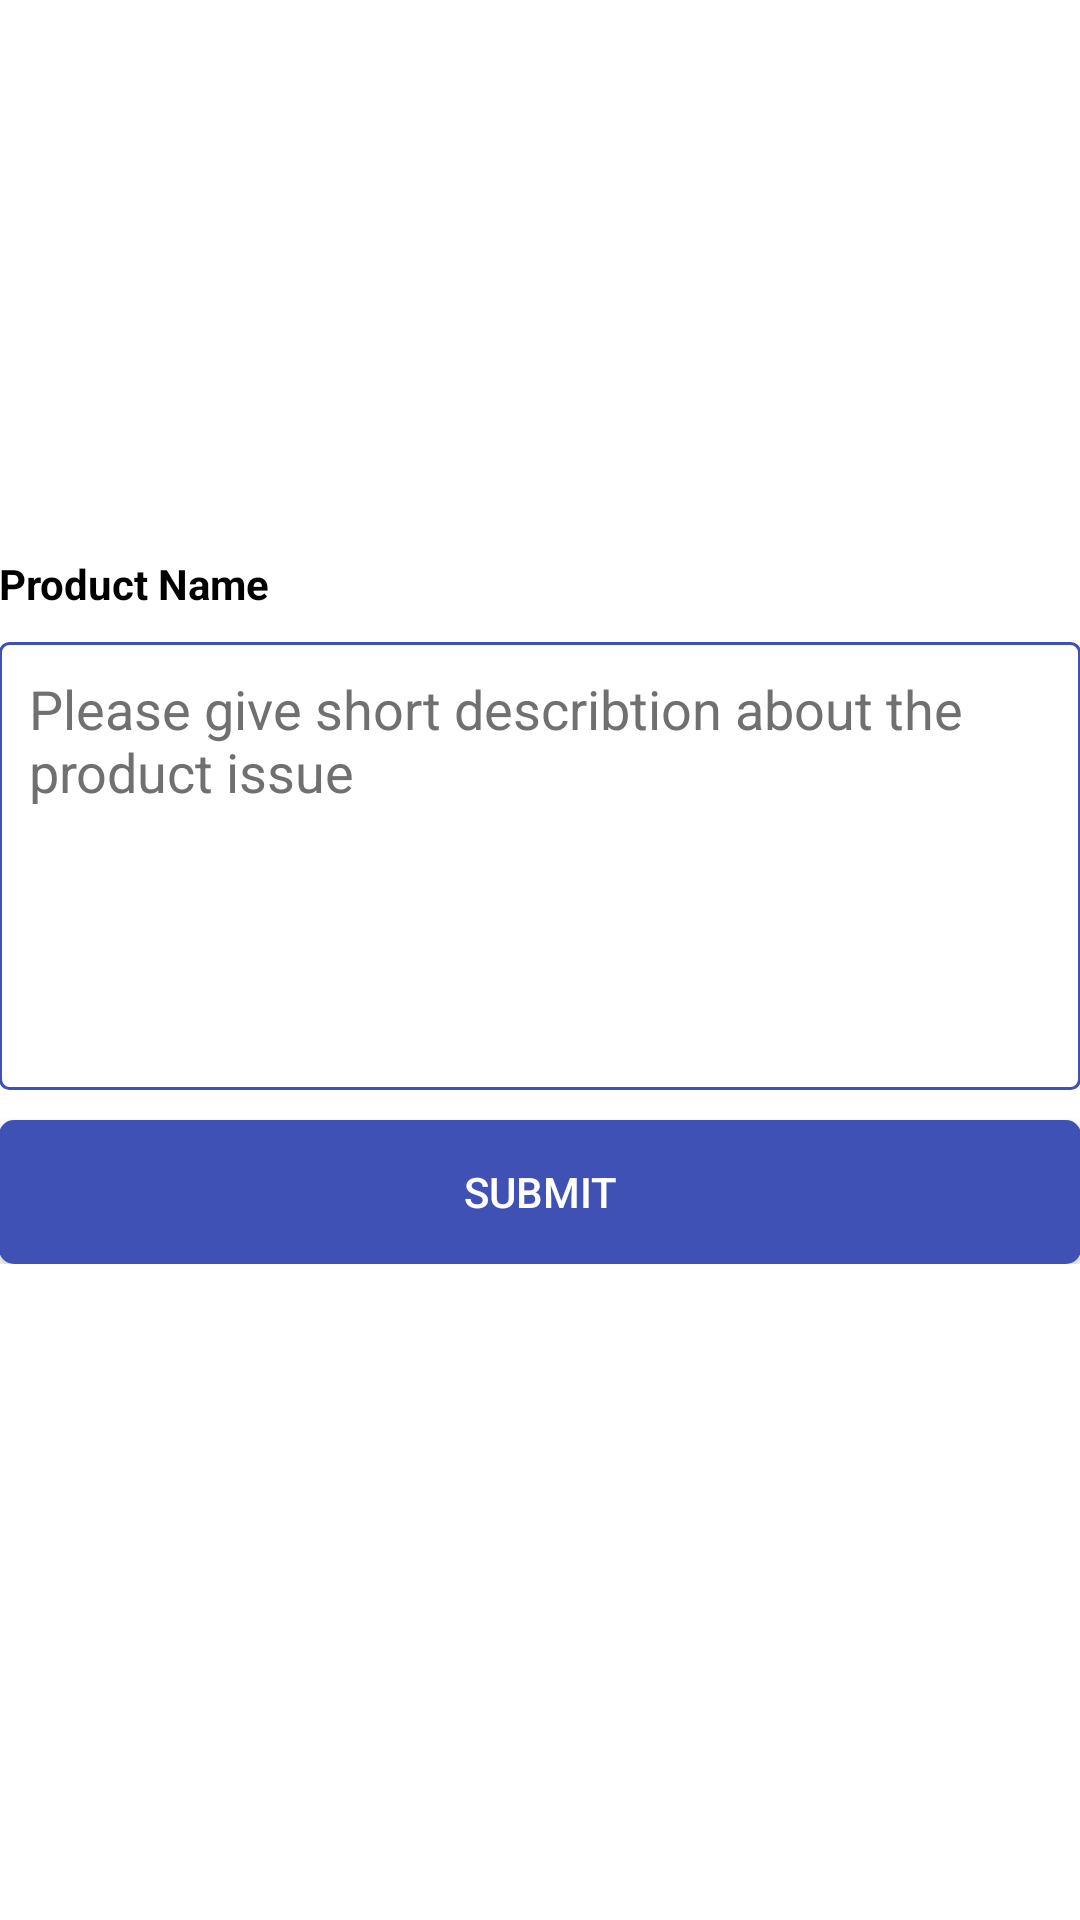

Layout XML and referenced resources for this Android screen:
<!-- AndroidManifest.xml: application theme AppTheme -->
<!-- res/layout/fragment_c_service_request.xml -->
<?xml version="1.0" encoding="utf-8"?>
<LinearLayout xmlns:android="http://schemas.android.com/apk/res/android"
    xmlns:app="http://schemas.android.com/apk/res-auto"
    android:layout_width="match_parent"
    android:layout_height="match_parent"
    android:background="@color/bg_color_white"
    android:orientation="vertical"
    android:layout_marginTop="?actionBarSize"
    android:padding="@dimen/activity_vertical_margin">

    <ScrollView
        android:layout_width="match_parent"
        android:layout_height="wrap_content"
        android:id="@+id/sc_service_req"
        android:layout_below="@+id/tv_title"
        android:layout_alignParentLeft="true"
        android:layout_alignParentStart="true">

        <LinearLayout
            android:layout_width="match_parent"
            android:layout_height="wrap_content"
            android:orientation="vertical">

            <LinearLayout
                android:layout_width="match_parent"
                android:layout_height="wrap_content"
                android:layout_marginTop="20dp"
                android:orientation="vertical">

                <ImageView
                    android:id="@+id/iv_product"
                    android:layout_width="match_parent"
                    android:layout_height="160dp"
                    android:scaleType="fitXY"
                    android:src="@mipmap/ic_launcher" />

                <TextView
                    android:id="@+id/tv_pr_id"
                    android:layout_width="match_parent"
                    android:layout_height="wrap_content"
                    android:layout_marginTop="5dp"
                    android:visibility="gone"
                    android:textStyle="bold"
                    android:textColor="@color/text_color" />

                <TextView
                    android:textStyle="bold"
                    android:id="@+id/tv_product_name"
                    android:layout_width="match_parent"
                    android:layout_height="wrap_content"
                    android:layout_marginTop="5dp"
                    android:text="Product Name"
                    android:textColor="@color/text_color" />

            </LinearLayout>

            <EditText
                android:id="@+id/et_issue_description"
                android:layout_width="match_parent"
                android:layout_height="wrap_content"
                android:layout_gravity="top"
                android:layout_marginTop="10dp"
                android:background="@drawable/bg_border_line"
                android:gravity="top"
                android:hint="Please give short describtion about the product issue"
                android:lines="6"
                android:maxLines="6"
                android:padding="10dp"
                android:textColor="@color/text_color"
                android:textColorHint="@color/text_color_grey" />

            <Button
                android:id="@+id/btn_submit"
                android:layout_width="match_parent"
                android:layout_height="wrap_content"
                android:layout_marginTop="10dp"
                android:background="@drawable/ripple"
                android:text="Submit"
                android:textColor="@color/bg_color_white"/>
        </LinearLayout>
    </ScrollView>
    
        
        
        
        
        
        
        
</LinearLayout>
<!-- resources referenced by this layout -->
<resources>
  <integer-array name="gplus_colors">
          <item>@color/gplus_color_1</item>
          <item>@color/gplus_color_2</item>
          <item>@color/gplus_color_3</item>
          <item>@color/gplus_color_4</item>
      </integer-array>
  <color name="bg_color_white">#ffffff</color>
  <color name="text_color">#000000</color>
  <color name="text_color_grey">#707070</color>
  <!-- drawable bg_border_line (drawable) -->
  <?xml version="1.0" encoding="utf-8"?>
  <selector xmlns:android="http://schemas.android.com/apk/res/android">
  
      <item><layer-list>
          <item><shape>
              <gradient android:angle="90" android:endColor="#fff" android:startColor="#fff"  />
  
              
              <stroke android:width="1dp" android:color="@color/colorPrimary" />
  
              <corners android:radius="3dp" />
  
              <padding android:bottom="3dp" android:left="3dp" android:right="3dp" android:top="3dp" />
          </shape></item>
      </layer-list></item>
  
  </selector>
  <!-- drawable ripple (drawable) -->
  <?xml version="1.0" encoding="utf-8"?>
  <ripple xmlns:android="http://schemas.android.com/apk/res/android"
      android:color="@color/text_color_white">
      <item>
  
          <shape android:shape="rectangle">
              <corners android:radius="5dp"/>
              <solid android:color="@color/colorPrimary" />
          </shape>
      </item>
  </ripple>
  <color name="gplus_color_1">#3e802f</color>
  <color name="gplus_color_2">#f4b400</color>
  <color name="gplus_color_3">#427fed</color>
  <color name="gplus_color_4">#b23424</color>
  <color name="colorPrimary">#3F51B5</color>
  <color name="text_color_white">#ffffff</color>
</resources>
